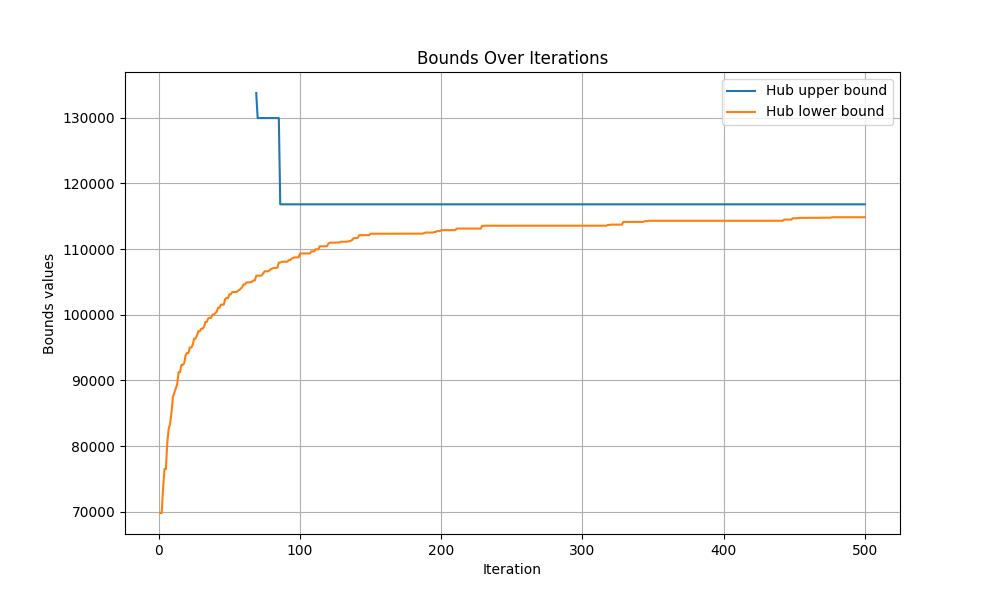

The data file committed next to this chart (first rows):
iteration, hub upper bound, hub lower bound
0, inf, -inf
1, inf, 69814
2, inf, 69814
3, inf, 73445
4, inf, 76514
5, inf, 76514
6, inf, 80495
7, inf, 82638
8, inf, 83418
9, inf, 85184
10, inf, 87436
11, inf, 88173
12, inf, 88772
13, inf, 89406
14, inf, 91254
15, inf, 91254
16, inf, 92360
17, inf, 92360
18, inf, 92638
19, inf, 93823
20, inf, 94189
21, inf, 94189
22, inf, 95023
23, inf, 95023
24, inf, 95408
25, inf, 96362
26, inf, 96381
27, inf, 96820
28, inf, 97499
29, inf, 97499
30, inf, 97875
31, inf, 97875
32, inf, 98153
33, inf, 98909
34, inf, 98909
35, inf, 99470
36, inf, 99531
37, inf, 99531
38, inf, 100028
39, inf, 100028
40, inf, 100262
41, inf, 100479
42, inf, 101081
43, inf, 101081
44, inf, 101551
45, inf, 101551
46, inf, 101551
47, inf, 102430
48, inf, 102540
49, inf, 102540
50, inf, 103107
51, inf, 103107
52, inf, 103466
53, inf, 103466
54, inf, 103466
55, inf, 103466
56, inf, 103647
57, inf, 103770
58, inf, 103994
59, inf, 104200
... 441 more rows
